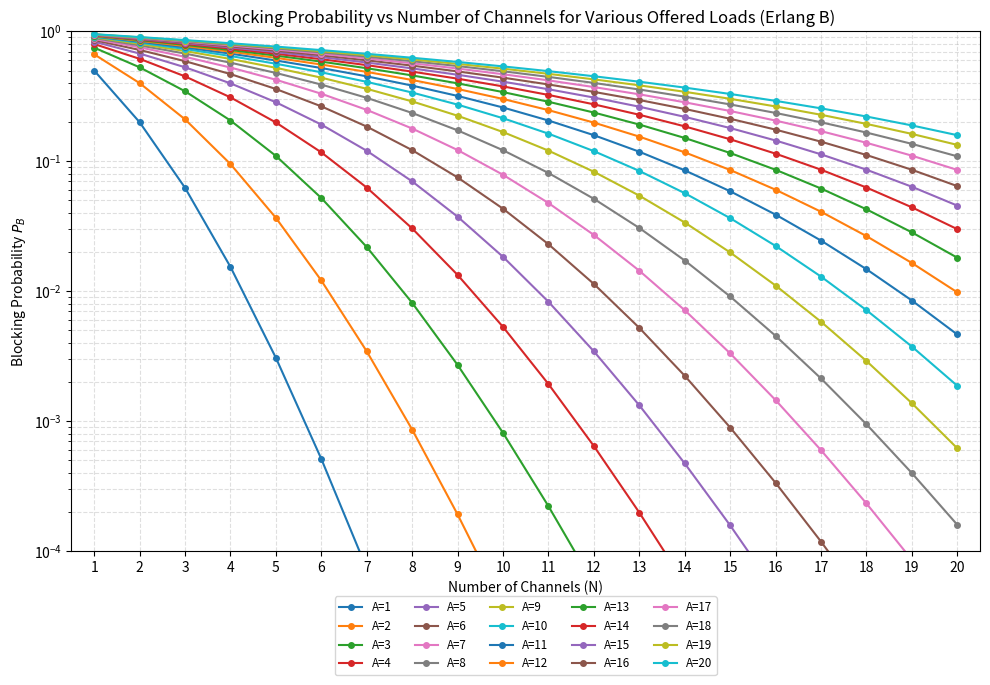

Write Python code to recreate this figure.
import numpy as np
import pandas as pd
import matplotlib.pyplot as plt


def erlang_b(A, N):
    """Compute Erlang-B blocking probability for offered load A and N channels.

    Uses a stable recursive relation:
      B(0) = 1
      B(n) = (A * B(n-1)) / (n + A * B(n-1))
    """
    if N < 0:
        raise ValueError("N must be non-negative")
    # iterative
    B = 1.0
    for n in range(1, N + 1):
        B = (A * B) / (n + A * B)
    return B


def compute_grid(A_values, N_max):
    """Return DataFrame with index N=1..N_max and columns for each A in A_values."""
    data = {}
    N_range = np.arange(1, N_max + 1)
    for A in A_values:
        PBs = [erlang_b(float(A), int(N)) for N in N_range]
        data[f'A={A}'] = PBs
    df = pd.DataFrame(data, index=N_range)
    df.index.name = 'N_channels'
    return df


def plot_erlangb(df, out_png='erlangb_plot.png'):
    plt.figure(figsize=(10, 7))

    # Plot each column (each A)
    for col in df.columns:
        # extract numeric A for label ordering if needed
        plt.plot(df.index, df[col], marker='o', linewidth=1.5, markersize=4, label=col)

    plt.yscale('log')
    plt.xlabel('Number of Channels (N)')
    plt.ylabel('Blocking Probability $P_B$')
    plt.title('Blocking Probability vs Number of Channels for Various Offered Loads (Erlang B)')
    plt.grid(True, which='both', linestyle='--', alpha=0.4)
    plt.xlim(1 - 0.5, df.index.max() + 0.5)
    # x-axis ticks at every integer
    plt.xticks(np.arange(1, int(df.index.max()) + 1, 1))
    # limit y-axis to [1e-4, 1]
    plt.ylim(1e-4, 1)

    # Legend placed below
    plt.legend(loc='lower center', bbox_to_anchor=(0.5, -0.25), ncol=5, fontsize='small')
    plt.tight_layout()
    plt.savefig(out_png, dpi=300, bbox_inches='tight')
    plt.show()


def main():
    # Default ranges used in the reference report
    A_values = list(range(1, 21))  # offered load in Erlangs
    N_max = 20

    df = compute_grid(A_values, N_max)

    # Save CSV (rows are N, columns are A)
    df.to_csv('erlangb_results.csv')
    print('Saved erlangb_results.csv (rows: N_channels, columns: A=... )')

    # Quick numeric check from the report: A=5, N=10 should be around 0.184
    pb_5_10 = erlang_b(5.0, 10)
    print(f'Check: PB(A=5,N=10) = {pb_5_10:.6f}')

    # Plot
    plot_erlangb(df, out_png='erlangb_plot.png')


if __name__ == '__main__':
    main()
